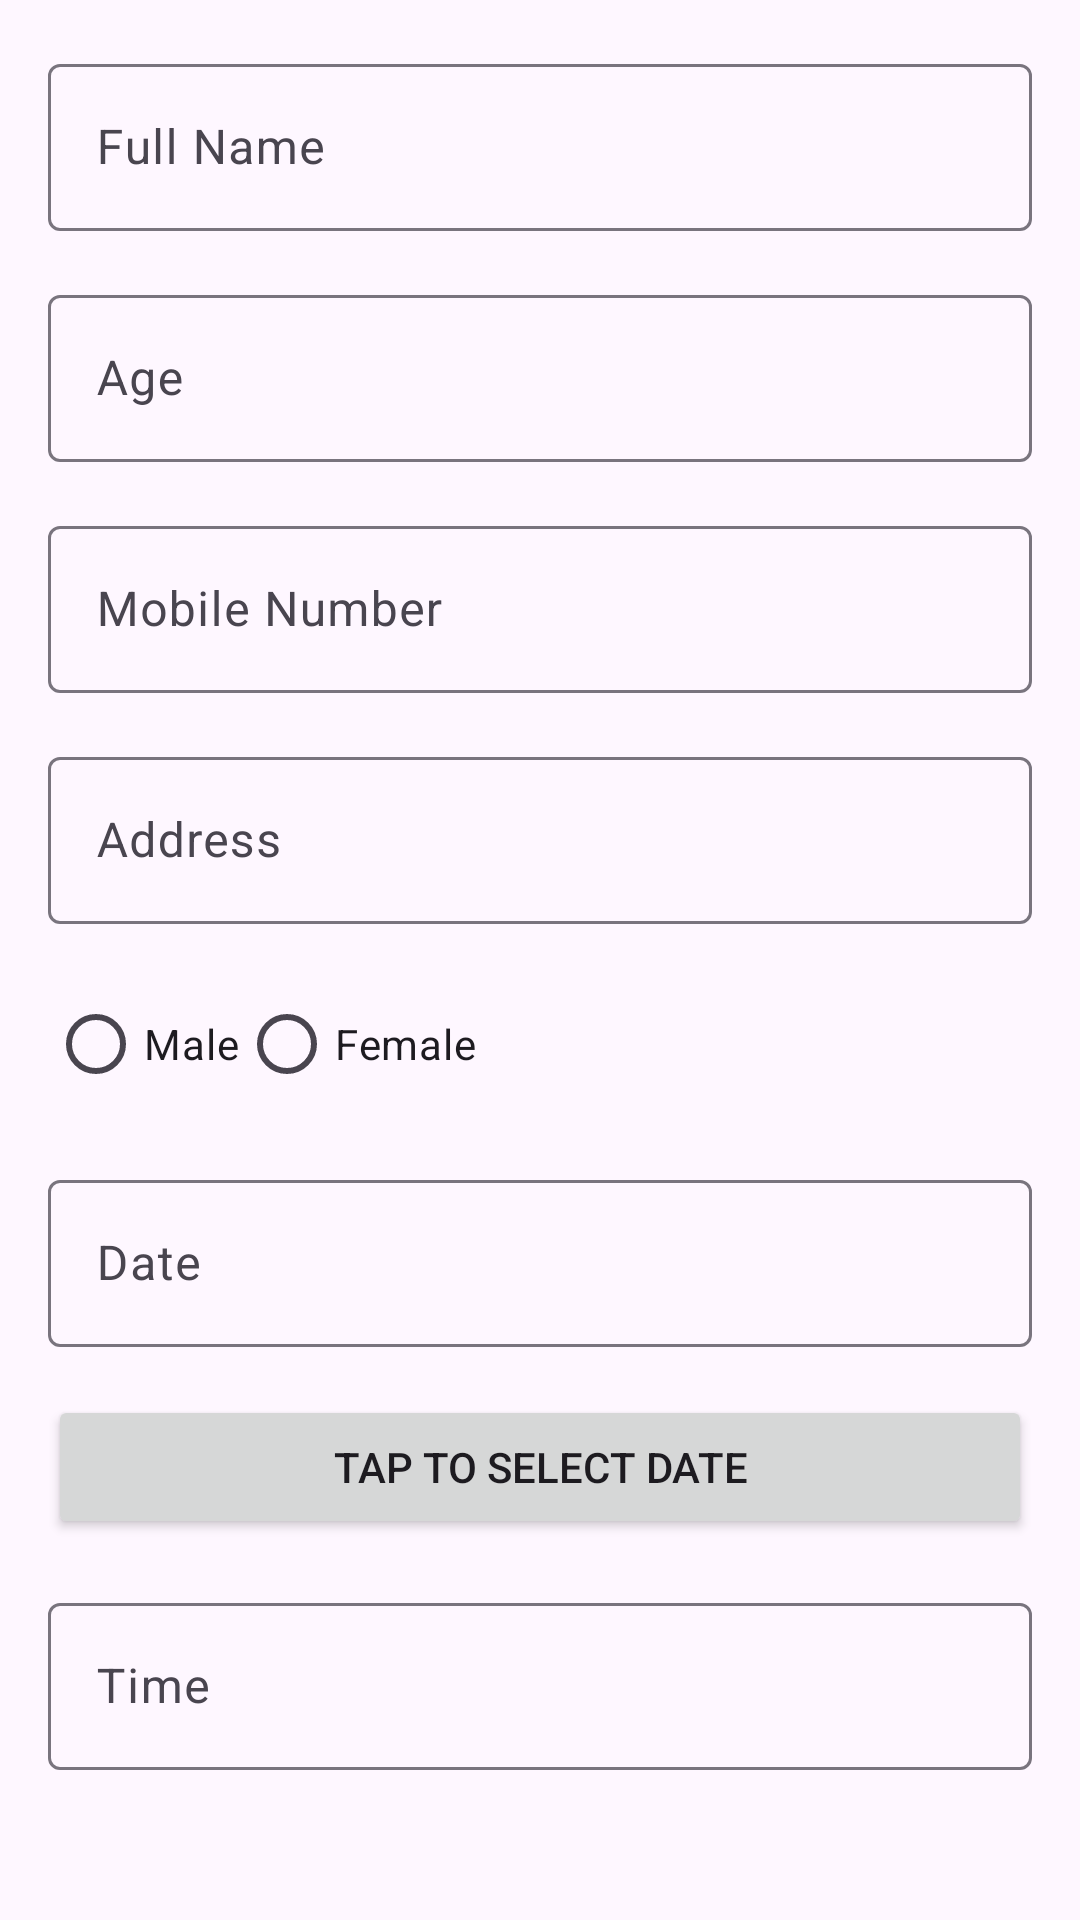

Write the Android layout XML for this screen, with the resource values it uses.
<!-- AndroidManifest.xml: application theme Theme.AppointEaseMAx -->
<!-- res/layout/activity_appointment_booking.xml -->
<LinearLayout xmlns:android="http://schemas.android.com/apk/res/android"
    android:layout_width="match_parent"
    android:layout_height="match_parent"
    android:orientation="vertical"
    android:padding="16dp">

    
    <com.google.android.material.textfield.TextInputLayout
        android:layout_width="match_parent"
        android:layout_height="wrap_content"
        android:layout_marginBottom="16dp">

        <com.google.android.material.textfield.TextInputEditText
            android:id="@+id/etName"
            android:layout_width="match_parent"
            android:layout_height="wrap_content"
            android:hint="Full Name"
            android:inputType="textPersonName" />

    </com.google.android.material.textfield.TextInputLayout>

    
    <com.google.android.material.textfield.TextInputLayout
        android:layout_width="match_parent"
        android:layout_height="wrap_content"
        android:layout_marginBottom="16dp">

        <com.google.android.material.textfield.TextInputEditText
            android:id="@+id/etAge"
            android:layout_width="match_parent"
            android:layout_height="wrap_content"
            android:hint="Age"
            android:inputType="number" />

    </com.google.android.material.textfield.TextInputLayout>

    
    <com.google.android.material.textfield.TextInputLayout
        android:layout_width="match_parent"
        android:layout_height="wrap_content"
        android:layout_marginBottom="16dp">

        <com.google.android.material.textfield.TextInputEditText
            android:id="@+id/etMobileNumber"
            android:layout_width="match_parent"
            android:layout_height="wrap_content"
            android:hint="Mobile Number"
            android:inputType="phone" />

    </com.google.android.material.textfield.TextInputLayout>

    
    <com.google.android.material.textfield.TextInputLayout
        android:layout_width="match_parent"
        android:layout_height="wrap_content"
        android:layout_marginBottom="16dp">

        <com.google.android.material.textfield.TextInputEditText
            android:id="@+id/etAddress"
            android:layout_width="match_parent"
            android:layout_height="wrap_content"
            android:hint="Address"
            android:inputType="textPostalAddress" />

    </com.google.android.material.textfield.TextInputLayout>

    
    <RadioGroup
        android:id="@+id/radioGroupGender"
        android:layout_width="match_parent"
        android:layout_height="wrap_content"
        android:orientation="horizontal"
        android:layout_marginBottom="16dp">

        <RadioButton
            android:id="@+id/rbMale"
            android:layout_width="wrap_content"
            android:layout_height="wrap_content"
            android:text="Male" />

        <RadioButton
            android:id="@+id/rbFemale"
            android:layout_width="wrap_content"
            android:layout_height="wrap_content"
            android:text="Female" />
    </RadioGroup>
    
    <com.google.android.material.textfield.TextInputLayout
        android:layout_width="match_parent"
        android:layout_height="wrap_content"
        android:layout_marginBottom="16dp">

    <com.google.android.material.textfield.TextInputEditText
        android:id="@+id/etDate"
        android:layout_width="match_parent"
        android:layout_height="wrap_content"
        android:hint="Date"
        android:inputType="phone" />

    </com.google.android.material.textfield.TextInputLayout>
    
    <Button
        android:id="@+id/btnSelectDate"
        android:layout_width="match_parent"
        android:layout_height="wrap_content"
        android:text="Tap to Select Date"
        android:layout_marginBottom="16dp" />

    
    <com.google.android.material.textfield.TextInputLayout
        android:layout_width="match_parent"
        android:layout_height="wrap_content"
        android:layout_marginBottom="16dp">

    <com.google.android.material.textfield.TextInputEditText
        android:id="@+id/etTime"
        android:layout_width="match_parent"
        android:layout_height="wrap_content"
        android:hint="Time"
        android:inputType="phone" />

    </com.google.android.material.textfield.TextInputLayout>
    
    <Button
        android:id="@+id/btnSelectTime"
        android:layout_width="match_parent"
        android:layout_height="wrap_content"
        android:text="Tap to Select Time"
        android:layout_marginBottom="16dp" />

    
    <Button
        android:id="@+id/btnBookAppointment"
        android:layout_width="match_parent"
        android:layout_height="wrap_content"
        android:text="Book Appointment" />

</LinearLayout>
<!-- resources referenced by this layout -->
<resources>
  <style name="Theme.AppointEaseMAx" parent="Base.Theme.AppointEaseMAx" />
  <style name="Base.Theme.AppointEaseMAx" parent="Theme.Material3.DayNight.NoActionBar">
          
          
      </style>
</resources>
